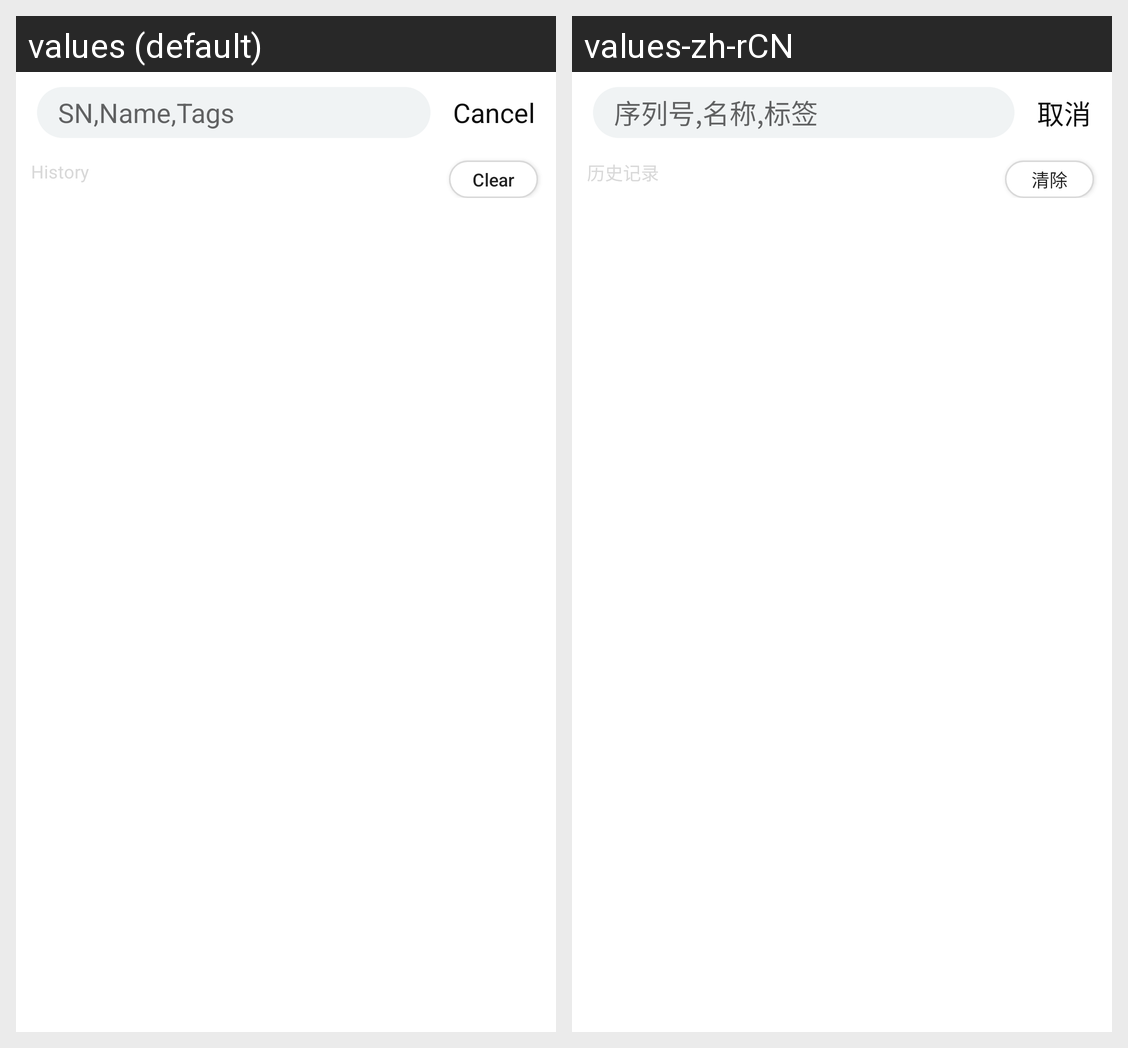

Strings drawn on this Android screen and how each of the app's shown locales translates them:
Android screen res/layout/activity_search.xml rendered under 2 locales, left to right: values (default), values-zh-rCN. Device: Nexus 5 (rendered at 1080×1920; each locale shown at half size, 540×960, under a caption strip naming it); theme AppTheme.
Strings drawn on this screen, with the default value and each locale's value (text and hints the layout hard-codes, and strings that could not be matched under every locale, appear in the picture but are not listed):

search_tips
  values: SN,Name,Tags
  values-zh-rCN: 序列号,名称,标签

cancel
  values: Cancel
  values-zh-rCN: 取消

history
  values: History
  values-zh-rCN: 历史记录

clear
  values: Clear
  values-zh-rCN: 清除
